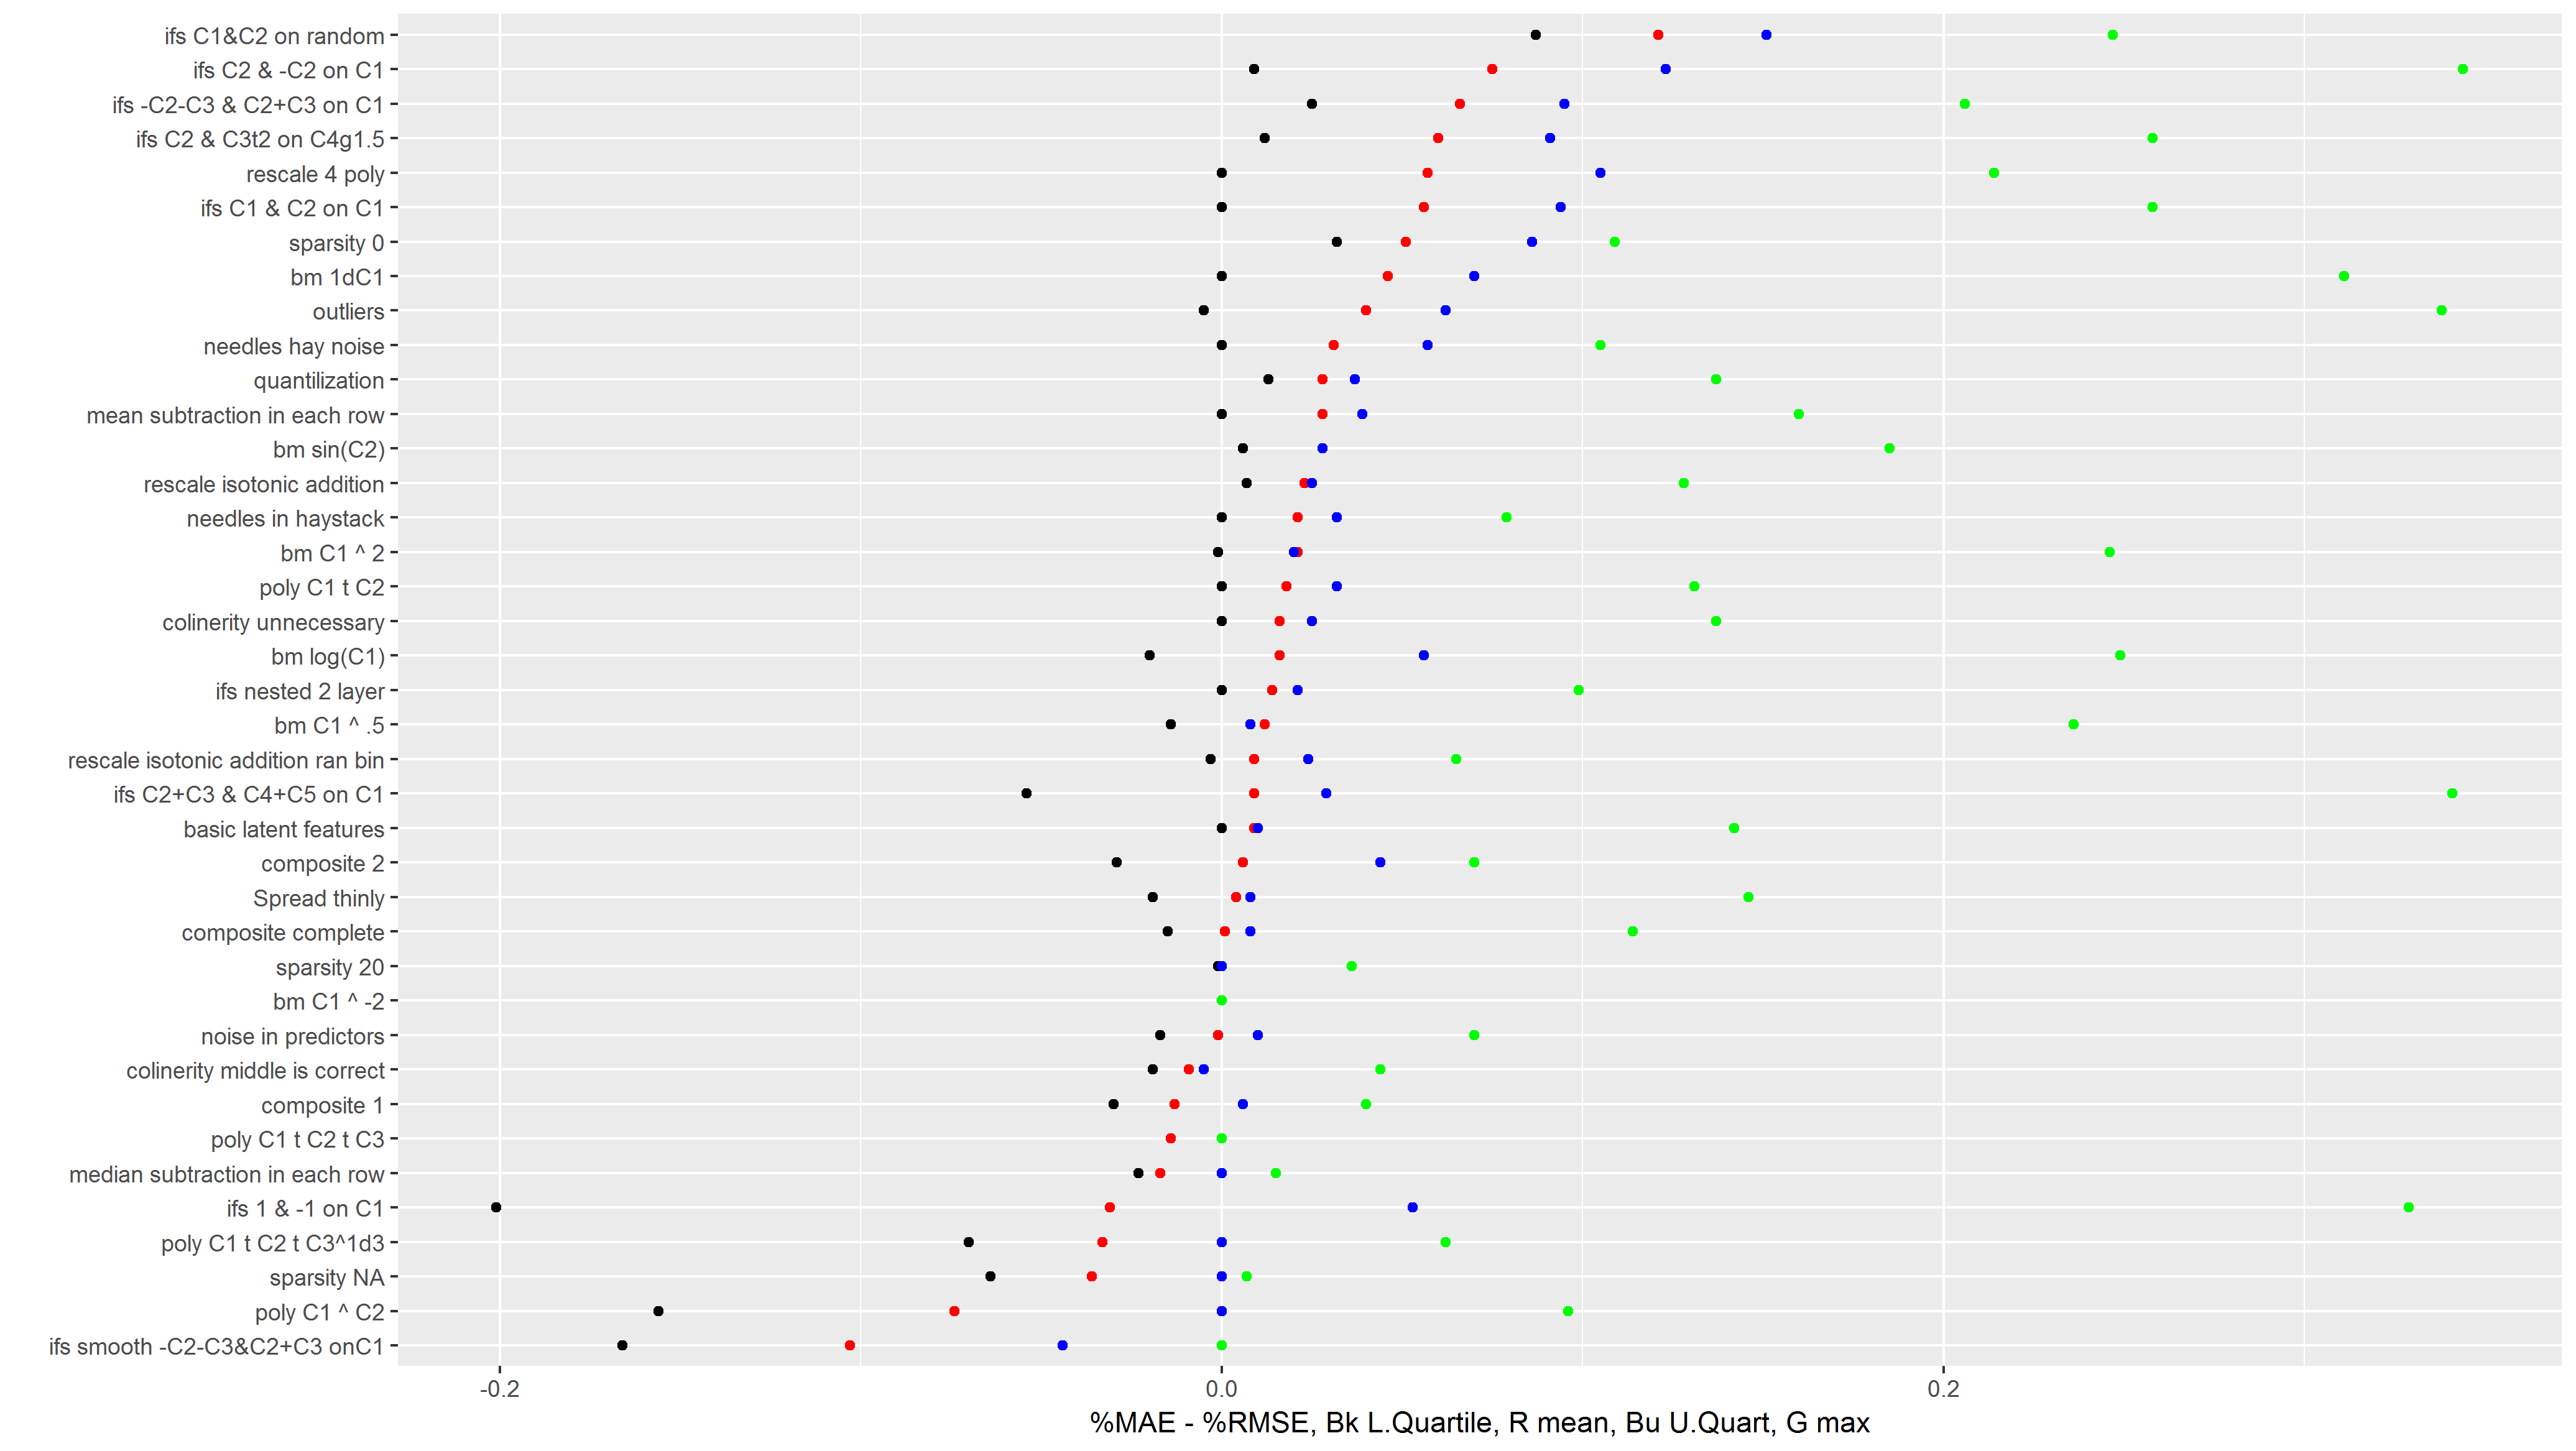

Data behind this chart, as committed beside it:
ifs smooth -C2-C3&C2+C3 onC1, 42, -0.244, -0.166, -0.097, -0.044, 0, -0.103, -1, -1, -0.363, -0.137, 0, -0.468
poly C1 ^ C2, 42, -0.371, -0.156, -0.051, 0, 0.096, -0.074, -1, -0.882, -0.226, 0, 1, -0.254
sparsity NA, 9, -0.083, -0.064, -0.05, 0, 0.007, -0.036, -1, -0.288, -0.2, 0, 0.047, -0.219
colinerity middle is correct, 42, -0.038, -0.019, -0.016, -0.005, 0.044, -0.009, -0.057, -0.014, -0.012, -0.005, 0.077, -0.004
composite 1, 46, -0.078, -0.03, -0.01, 0.006, 0.04, -0.013, -1, -0.196, -0.054, 0.015, 0.304, -0.2
noise in predictors, 42, -0.053, -0.017, -0.007, 0.01, 0.07, -0.001, -0.062, -0.013, -0.005, 0.009, 0.141, 0.002
Spread thinly, 42, -0.065, -0.019, -0.001, 0.008, 0.146, 0.004, -0.238, -0.029, -0.001, 0.005, 0.287, -0.002
basic latent features, 52, -0.076, 0, 0, 0.01, 0.142, 0.009, -0.059, 0, 0, 0.006, 0.573, 0.027
poly C1 t C2 t C3, 42, -0.197, 0, 0, 0, 0, -0.014, -1, 0, 0, 0, 0, -0.181
bm C1 ^ 2, 42, -0.094, -0.001, 0, 0.02, 0.246, 0.021, -0.595, -0.001, 0, 0.011, 0.444, 0.016
bm C1 ^ .5, 42, -0.051, -0.014, 0, 0.008, 0.236, 0.012, -0.141, -0.009, 0, 0.007, 0.202, 0.011
bm C1 ^ -2, 42, -0.002, 0, 0, 0, 0, 0, -1, 0, 0, 0, 0, -0.024
poly C1 t C2, 42, -0.046, 0, 0, 0.032, 0.131, 0.018, -1, 0, 0, 0.049, 1, 0.076
poly C1 t C2 t C3^1d3, 42, -0.224, -0.07, 0, 0, 0.062, -0.033, -1, -0.094, 0, 0, 0.484, -0.129
ifs 1 & -1 on C1, 42, -0.438, -0.201, 0, 0.053, 0.329, -0.031, -1, -1, 0, 0.035, 0.327, -0.329
ifs nested 2 layer, 42, -0.007, 0, 0, 0.021, 0.099, 0.014, -1, 0, 0, 0.247, 1, 0.133
median subtraction in each row, 42, -0.121, -0.023, 0, 0, 0.015, -0.017, -1, -0.87, 0, 0, 0.556, -0.263
colinerity unnecessary, 42, -0.025, 0, 0, 0.025, 0.137, 0.016, -0.048, 0, 0, 0.018, 0.218, 0.022
sparsity 20, 42, -0.05, -0.001, 0, 0, 0.036, 0, -1, -0.056, 0, 0, 1, -0.012
composite complete, 42, -0.085, -0.015, 0, 0.008, 0.114, 0.001, -0.423, -0.013, 0, 0.009, 0.196, -0.004
ifs C2+C3 & C4+C5 on C1, 42, -0.113, -0.054, 0, 0.029, 0.341, 0.009, -1, -0.28, 0.001, 0.087, 0.842, -0.099
rescale isotonic addition ran bin, 42, -0.04, -0.003, 0.002, 0.024, 0.065, 0.009, -0.034, -0.002, 0.001, 0.02, 0.073, 0.011
composite 2, 46, -0.061, -0.029, 0.004, 0.044, 0.07, 0.006, -0.208, -0.061, 0.016, 0.105, 0.201, 0.015
mean subtraction in each row, 42, -0.035, 0, 0.008, 0.039, 0.16, 0.028, -0.571, 0, 0.016, 0.167, 0.581, 0.059
bm 1dC1, 42, -0.194, 0, 0.008, 0.07, 0.311, 0.046, -1, 0, 0.806, 1, 1, 0.487
bm sin(C2), 42, -0.006, 0.006, 0.01, 0.028, 0.185, 0.028, -0.094, 0.003, 0.006, 0.022, 0.222, 0.025
outliers, 42, -0.052, -0.005, 0.013, 0.062, 0.338, 0.04, -1, -0.004, 0.016, 0.101, 1, 0.063
rescale isotonic addition, 42, -0.013, 0.007, 0.014, 0.025, 0.128, 0.023, -0.015, 0.005, 0.008, 0.023, 0.272, 0.028
needles in haystack, 38, -0.027, 0, 0.016, 0.032, 0.079, 0.021, -1, 0, 0.02, 0.239, 1, 0.152
quantilization, 42, -0.079, 0.013, 0.022, 0.037, 0.137, 0.028, -0.088, 0.008, 0.012, 0.028, 0.298, 0.033
bm log(C1), 42, -0.162, -0.02, 0.022, 0.056, 0.249, 0.016, -0.388, -0.021, 0.021, 0.065, 1, 0.021
needles hay noise, 37, -0.02, 0, 0.028, 0.057, 0.105, 0.031, -0.233, 0, 0.065, 0.326, 1, 0.202
ifs C1 & C2 on C1, 42, -0.055, 0, 0.039, 0.094, 0.258, 0.056, -0.19, 0, 0.044, 0.148, 1, 0.096
ifs C2 & -C2 on C1, 42, -0.013, 0.009, 0.044, 0.123, 0.344, 0.075, -0.2, 0.007, 0.219, 0.711, 1, 0.364
ifs C2 & C3t2 on C4g1.5, 42, -0.035, 0.012, 0.048, 0.091, 0.258, 0.06, -0.045, 0.011, 0.048, 0.092, 1, 0.075
sparsity 0, 42, -0.026, 0.032, 0.052, 0.086, 0.109, 0.051, -0.056, 0.041, 0.082, 0.105, 0.177, 0.07
rescale 4 poly, 42, -0.137, 0, 0.055, 0.105, 0.214, 0.057, -1, 0, 0.071, 0.337, 1, 0.157
ifs -C2-C3 & C2+C3 on C1, 42, -0.017, 0.025, 0.062, 0.095, 0.206, 0.066, -0.168, 0.073, 0.388, 1, 1, 0.445
ifs C1&C2 on random, 42, 0.038, 0.087, 0.123, 0.151, 0.247, 0.121, 0.098, 0.159, 0.21, 0.289, 0.6, 0.24
